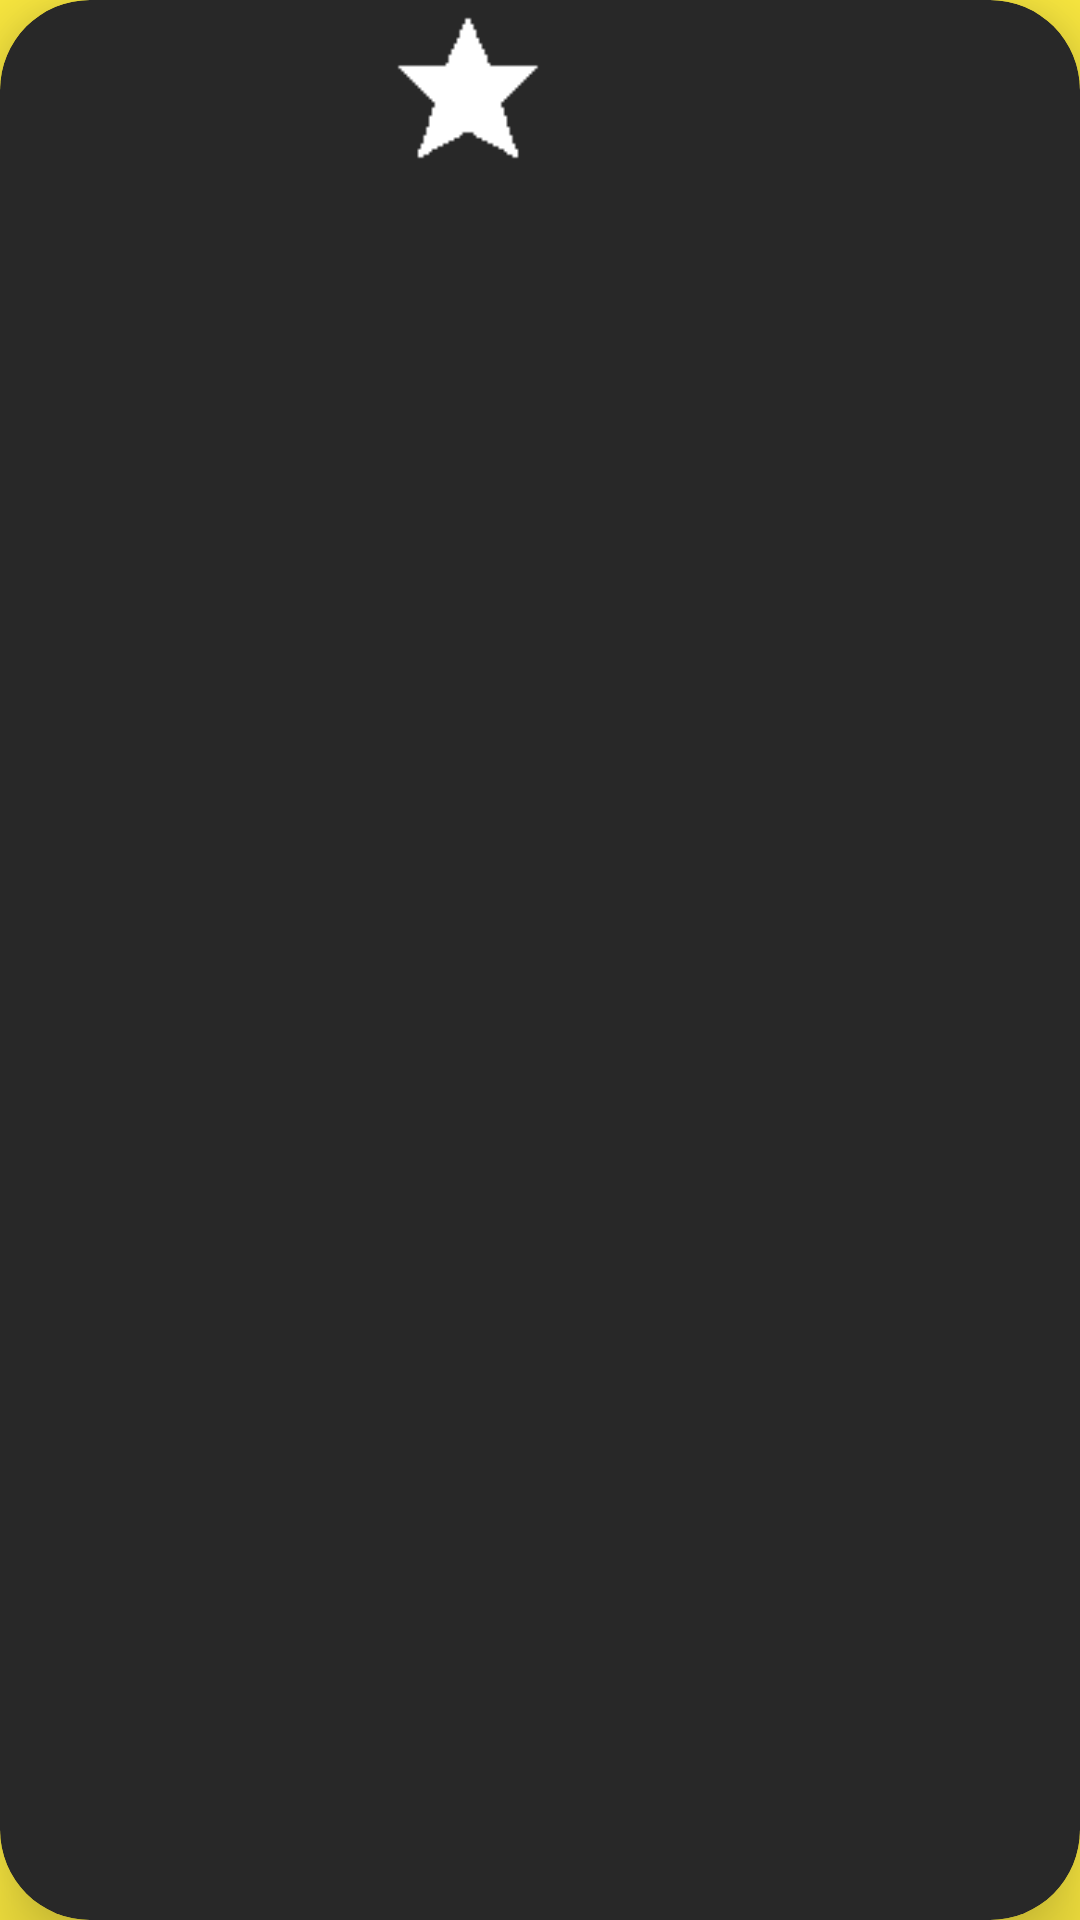

Produce the Android XML layout that renders to this screen, including the resource entries it uses.
<!-- AndroidManifest.xml: application theme BaseTheme -->
<!-- res/layout/fragment_score.xml -->
<?xml version="1.0" encoding="utf-8"?>
<androidx.cardview.widget.CardView xmlns:android="http://schemas.android.com/apk/res/android"
    xmlns:tools="http://schemas.android.com/tools"
    android:layout_width="match_parent"
    android:layout_height="wrap_content"
    xmlns:app="http://schemas.android.com/apk/res-auto"
    tools:context=".app.presentation.user.ScoreFragment"
    app:cardBackgroundColor="?attr/colorPrimary"
    app:cardCornerRadius="30dp"
    app:cardElevation="16dp">

    <LinearLayout
        android:layout_width="match_parent"
        android:layout_height="wrap_content"
        android:orientation="horizontal"
        android:gravity="center" >

        <ImageView
            android:layout_marginStart="16dp"
            android:layout_marginTop="4dp"
            android:layout_marginBottom="4dp"
            android:layout_width="50dp"
            android:layout_height="50dp"
            android:src="@drawable/score_icon" />

        <TextView
            android:id="@+id/score_text"
            style="@style/ScoreText"
            android:padding="16dp"
            android:layout_marginStart="16dp"
            android:layout_marginEnd="16dp"
            android:layout_width="wrap_content"
            android:layout_height="wrap_content" />

    </LinearLayout>
</androidx.cardview.widget.CardView>
<!-- resources referenced by this layout -->
<resources>
  <!-- drawable score_icon: png bitmap (drawable, 335 bytes) -->
  <style name="ScoreText" parent="BaseText">
          <item name="android:textSize">20sp</item>
          <item name="android:shadowColor">?attr/colorAccent</item>
          <item name="android:textColor">?attr/colorAccent</item>
      </style>
  <style name="BaseTheme" parent="Theme.AppCompat.Light.NoActionBar">
          <item name="colorPrimary">@color/colorPrimary</item>
          <item name="colorPrimaryDark">@color/colorPrimaryDark</item>
          <item name="colorAccent">@color/colorAccent</item>
          <item name="android:windowBackground">@color/windowBackground</item>
          <item name="android:homeAsUpIndicator">@drawable/baseline_home_white_18dp</item>
      </style>
  <style name="BaseText">
          <item name="android:shadowColor">?attr/colorPrimary</item>
          <item name="android:textStyle">bold</item>
          <item name="android:shadowDx">2</item>
          <item name="android:shadowDy">2</item>
          <item name="android:shadowRadius">2</item>
          <item name="android:textColor">?attr/colorPrimary</item>
      </style>
  <color name="colorPrimary">#282828</color>
  <color name="colorPrimaryDark">#232323</color>
  <color name="colorAccent">#ffffff</color>
  <color name="windowBackground">#fdeb40</color>
</resources>
